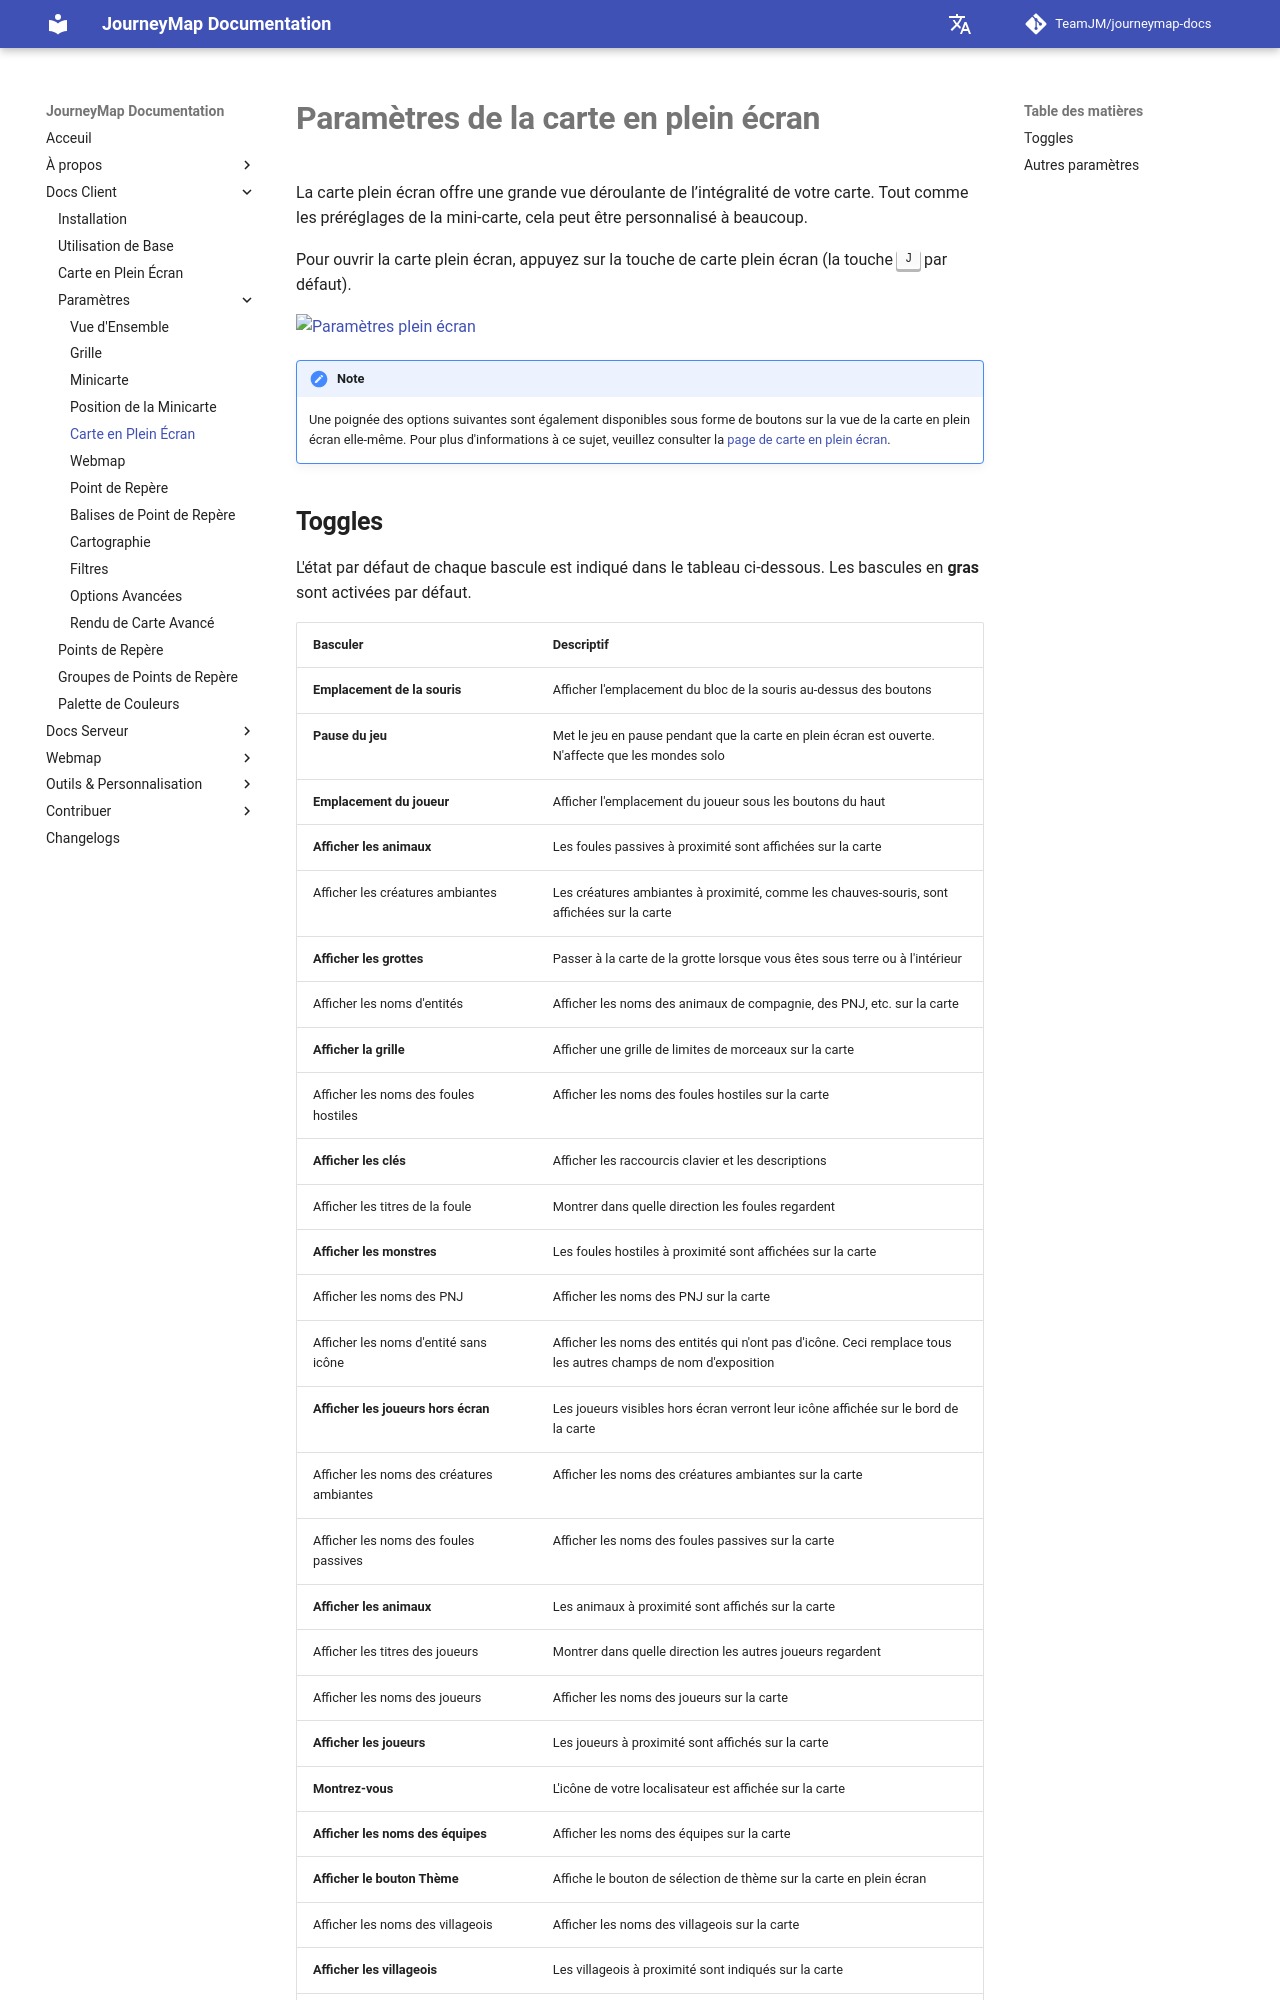

repository: TeamJM/journeymap-docs · page: 6.0.x/fr/client/settings/full-screen-map/index.html · generator: mkdocs

# **Paramètres de la carte en plein écran**

La carte plein écran offre une grande vue déroulante de l’intégralité de votre carte. Tout comme les préréglages de la mini-carte, cela peut être
personnalisé à beaucoup.

Pour ouvrir la carte plein écran, appuyez sur la touche de carte plein écran (la touche ++j++ par défaut).

![Paramètres plein écran](../../img/settings/client/full-screen.png){: .center}

!!! note "Note"

    Une poignée des options suivantes sont également disponibles sous forme de boutons sur la vue de la carte en plein écran elle-même. Pour plus d'informations à ce sujet, veuillez consulter la [page de carte en plein écran](../full-screen-map.md).
